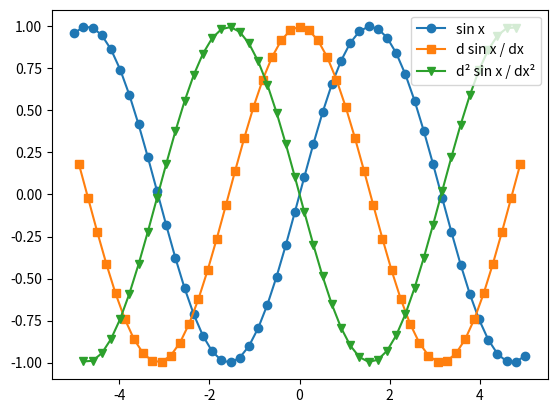

The script that saved this image:
import numpy as np
import matplotlib.pylab as plt

N = 50
x = np.linspace(-5, 5, N)
h = x[1] - x[0]  # Spacing

y = np.sin(x)

plt.plot(x, y, 'o-', label='sin x')

dsindx = (y[1:] - y[:N - 1]) / h
xhalf = 0.5 * (x[1:] + x[:-1])

d2sindx2 = (y[2:] -2.0 * y[1:-1] + y[:-2]) / h**2

plt.plot(xhalf, dsindx, 's-', label='d sin x / dx')
plt.plot(x[1:-1], d2sindx2, 'v-', label='d² sin x / dx²')
plt.legend()
plt.show()
